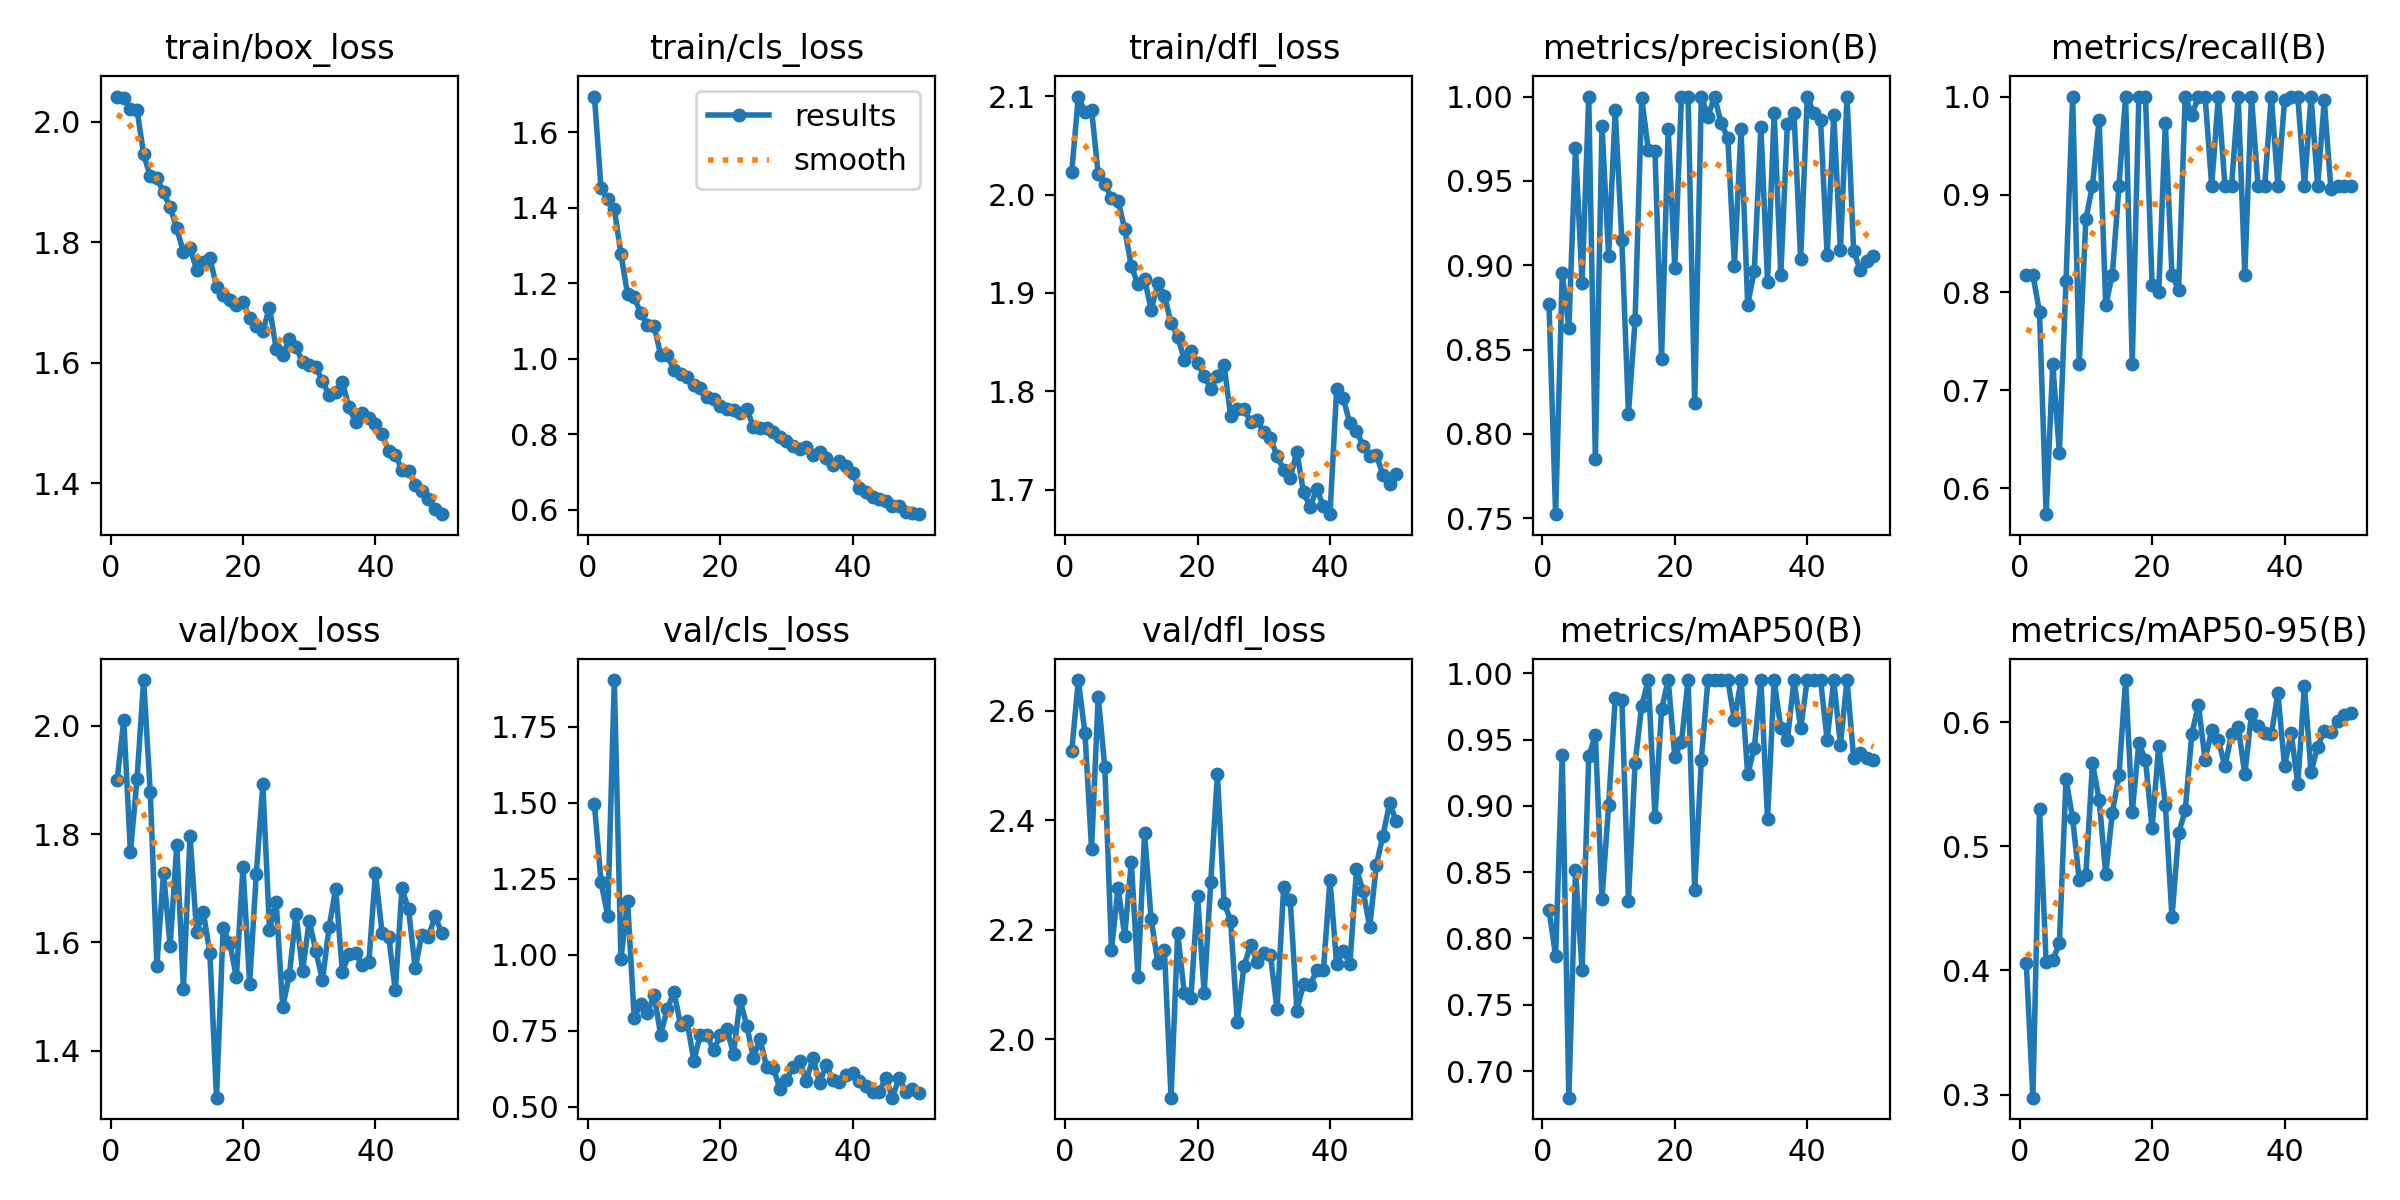

Source data for this figure (header and first rows):
epoch, time, train/box_loss, train/cls_loss, train/dfl_loss, metrics/precision(B), metrics/recall(B), metrics/mAP50(B), metrics/mAP50-95(B), val/box_loss, val/cls_loss, val/dfl_loss, lr/pg0, lr/pg1, lr/pg2
1, 184.8, 2.041, 1.695, 2.023, 0.8768, 0.8182, 0.8216, 0.406, 1.9, 1.495, 2.527, 0.0006652, 0.0006652, 0.0006652
2, 357.3, 2.04, 1.452, 2.1, 0.7525, 0.8182, 0.7869, 0.2976, 2.011, 1.239, 2.657, 0.001305, 0.001305, 0.001305
3, 532.7, 2.021, 1.423, 2.084, 0.8953, 0.7798, 0.9381, 0.5305, 1.767, 1.129, 2.559, 0.001919, 0.001919, 0.001919
4, 707.6, 2.019, 1.397, 2.086, 0.8627, 0.5737, 0.6799, 0.407, 1.902, 1.904, 2.348, 0.001881, 0.001881, 0.001881
5, 881.7, 1.945, 1.277, 2.02, 0.9697, 0.7273, 0.8516, 0.4083, 2.084, 0.9845, 2.626, 0.001842, 0.001842, 0.001842
6, 1058, 1.909, 1.172, 2.011, 0.8894, 0.6364, 0.7759, 0.422, 1.877, 1.178, 2.497, 0.001802, 0.001802, 0.001802
7, 1231, 1.906, 1.163, 1.996, 1, 0.8116, 0.9375, 0.5539, 1.557, 0.7934, 2.163, 0.001762, 0.001762, 0.001762
8, 1392, 1.883, 1.121, 1.994, 0.7851, 1, 0.9535, 0.5227, 1.729, 0.8373, 2.277, 0.001723, 0.001723, 0.001723
9, 1553, 1.858, 1.09, 1.965, 0.9828, 0.7273, 0.83, 0.4726, 1.594, 0.8085, 2.19, 0.001683, 0.001683, 0.001683
10, 1722, 1.823, 1.087, 1.927, 0.9057, 0.8752, 0.9004, 0.4773, 1.779, 0.8686, 2.325, 0.001644, 0.001644, 0.001644
11, 1881, 1.783, 1.011, 1.909, 0.9918, 0.9091, 0.9811, 0.5672, 1.514, 0.737, 2.113, 0.001604, 0.001604, 0.001604
12, 2033, 1.791, 1.01, 1.914, 0.9147, 0.9763, 0.98, 0.5376, 1.797, 0.8221, 2.376, 0.001564, 0.001564, 0.001564
13, 2186, 1.754, 0.9709, 1.882, 0.812, 0.7871, 0.8285, 0.4776, 1.619, 0.8781, 2.219, 0.001525, 0.001525, 0.001525
14, 2347, 1.767, 0.9599, 1.91, 0.8674, 0.8182, 0.9322, 0.5272, 1.656, 0.7701, 2.14, 0.001485, 0.001485, 0.001485
15, 2500, 1.773, 0.9532, 1.897, 0.999, 0.9091, 0.9757, 0.5574, 1.58, 0.7805, 2.163, 0.001446, 0.001446, 0.001446
16, 2652, 1.726, 0.9315, 1.869, 0.9682, 1, 0.995, 0.6339, 1.313, 0.6517, 1.893, 0.001406, 0.001406, 0.001406
17, 2805, 1.712, 0.9228, 1.856, 0.968, 0.7273, 0.892, 0.5278, 1.626, 0.7369, 2.194, 0.001366, 0.001366, 0.001366
18, 2966, 1.703, 0.8978, 1.832, 0.8447, 1, 0.973, 0.583, 1.599, 0.7354, 2.084, 0.001327, 0.001327, 0.001327
19, 3125, 1.695, 0.8938, 1.841, 0.9805, 1, 0.995, 0.5696, 1.536, 0.6853, 2.076, 0.001287, 0.001287, 0.001287
20, 3286, 1.701, 0.8749, 1.829, 0.8987, 0.8072, 0.9371, 0.5147, 1.739, 0.7357, 2.261, 0.001248, 0.001248, 0.001248
21, 3439, 1.674, 0.8662, 1.816, 1, 0.8006, 0.9482, 0.5808, 1.523, 0.7543, 2.085, 0.001208, 0.001208, 0.001208
22, 3591, 1.66, 0.8639, 1.802, 1, 0.9728, 0.995, 0.5337, 1.725, 0.6746, 2.288, 0.001168, 0.001168, 0.001168
23, 3744, 1.653, 0.8559, 1.815, 0.8181, 0.8179, 0.8363, 0.4427, 1.892, 0.8506, 2.484, 0.001129, 0.001129, 0.001129
24, 3896, 1.691, 0.8672, 1.827, 1, 0.8028, 0.9349, 0.5105, 1.623, 0.767, 2.25, 0.001089, 0.001089, 0.001089
25, 4048, 1.623, 0.8201, 1.775, 0.988, 1, 0.995, 0.5289, 1.675, 0.661, 2.216, 0.00105, 0.00105, 0.00105
26, 4200, 1.612, 0.8165, 1.782, 1, 0.9812, 0.995, 0.5908, 1.48, 0.7221, 2.031, 0.00101, 0.00101, 0.00101
27, 4353, 1.639, 0.8167, 1.783, 0.9841, 1, 0.995, 0.614, 1.54, 0.6322, 2.133, 0.0009704, 0.0009704, 0.0009704
28, 4506, 1.625, 0.805, 1.769, 0.9755, 1, 0.995, 0.5698, 1.653, 0.6292, 2.172, 0.0009308, 0.0009308, 0.0009308
29, 4658, 1.602, 0.7938, 1.771, 0.8999, 0.9091, 0.9648, 0.5934, 1.547, 0.5596, 2.142, 0.0008912, 0.0008912, 0.0008912
30, 4810, 1.596, 0.7824, 1.758, 0.9808, 1, 0.995, 0.5853, 1.64, 0.588, 2.158, 0.0008516, 0.0008516, 0.0008516
31, 4962, 1.592, 0.7702, 1.752, 0.8764, 0.9091, 0.924, 0.5646, 1.584, 0.6319, 2.155, 0.000812, 0.000812, 0.000812
32, 5115, 1.569, 0.7602, 1.735, 0.8966, 0.9091, 0.9436, 0.5902, 1.53, 0.6497, 2.055, 0.0007724, 0.0007724, 0.0007724
33, 5266, 1.546, 0.7657, 1.72, 0.9819, 1, 0.995, 0.5965, 1.628, 0.5855, 2.278, 0.0007328, 0.0007328, 0.0007328
34, 5418, 1.551, 0.7441, 1.712, 0.8903, 0.8182, 0.89, 0.558, 1.699, 0.6597, 2.254, 0.0006932, 0.0006932, 0.0006932
35, 5571, 1.568, 0.7535, 1.739, 0.9905, 1, 0.995, 0.6063, 1.545, 0.5798, 2.053, 0.0006536, 0.0006536, 0.0006536
36, 5724, 1.525, 0.7385, 1.697, 0.8943, 0.9091, 0.9587, 0.5967, 1.578, 0.6361, 2.101, 0.000614, 0.000614, 0.000614
37, 5877, 1.502, 0.7182, 1.683, 0.9839, 0.9091, 0.95, 0.5912, 1.58, 0.5889, 2.099, 0.0005744, 0.0005744, 0.0005744
38, 6030, 1.517, 0.7284, 1.701, 0.99, 1, 0.995, 0.5901, 1.557, 0.5813, 2.126, 0.0005348, 0.0005348, 0.0005348
39, 6182, 1.508, 0.7155, 1.683, 0.9035, 0.9091, 0.9587, 0.6231, 1.563, 0.6059, 2.127, 0.0004952, 0.0004952, 0.0004952
40, 6334, 1.498, 0.6965, 1.675, 1, 0.996, 0.995, 0.5647, 1.728, 0.6117, 2.291, 0.0004556, 0.0004556, 0.0004556
41, 6522, 1.482, 0.658, 1.802, 0.99, 1, 0.995, 0.5911, 1.618, 0.5838, 2.137, 0.000416, 0.000416, 0.000416
42, 6673, 1.453, 0.6475, 1.793, 0.986, 1, 0.995, 0.5503, 1.611, 0.5686, 2.162, 0.0003764, 0.0003764, 0.0003764
43, 6826, 1.447, 0.6334, 1.767, 0.906, 0.9091, 0.95, 0.6295, 1.511, 0.5491, 2.137, 0.0003368, 0.0003368, 0.0003368
44, 6978, 1.422, 0.6278, 1.76, 0.989, 1, 0.995, 0.5597, 1.7, 0.5502, 2.311, 0.0002972, 0.0002972, 0.0002972
45, 7131, 1.421, 0.6236, 1.745, 0.9089, 0.9091, 0.9463, 0.5803, 1.661, 0.5954, 2.271, 0.0002576, 0.0002576, 0.0002576
46, 7285, 1.397, 0.6094, 1.734, 1, 0.996, 0.995, 0.5932, 1.552, 0.5299, 2.206, 0.000218, 0.000218, 0.000218
47, 7438, 1.388, 0.609, 1.736, 0.9087, 0.9051, 0.9364, 0.5922, 1.614, 0.5952, 2.319, 0.0001784, 0.0001784, 0.0001784
48, 7591, 1.374, 0.593, 1.715, 0.897, 0.9091, 0.9399, 0.6008, 1.61, 0.549, 2.372, 0.0001388, 0.0001388, 0.0001388
49, 7743, 1.356, 0.5909, 1.706, 0.9026, 0.9091, 0.9364, 0.6061, 1.649, 0.5594, 2.431, 9.92e-05, 9.92e-05, 9.92e-05
50, 7897, 1.348, 0.5883, 1.716, 0.9053, 0.9091, 0.9349, 0.6073, 1.617, 0.5458, 2.399, 5.96e-05, 5.96e-05, 5.96e-05
